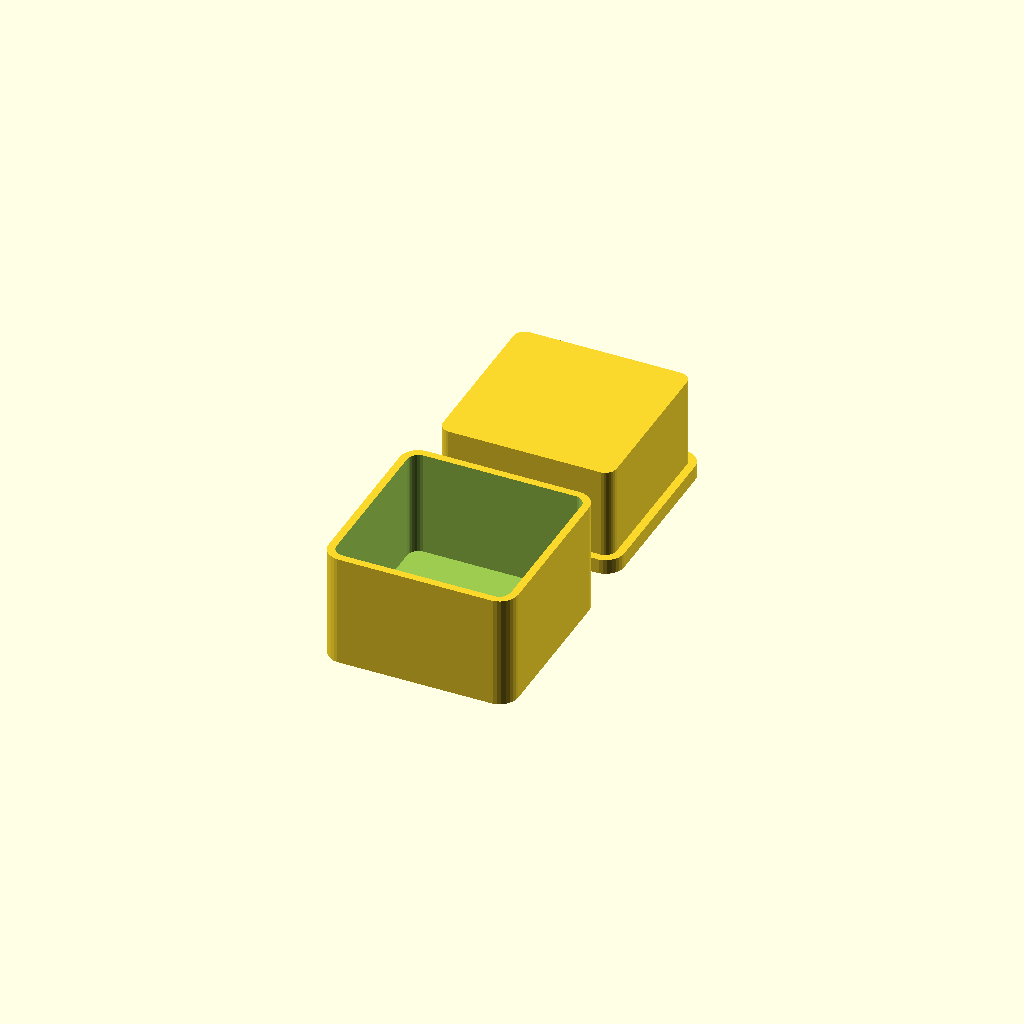
Cell 1: rendered with the file's own defaults.
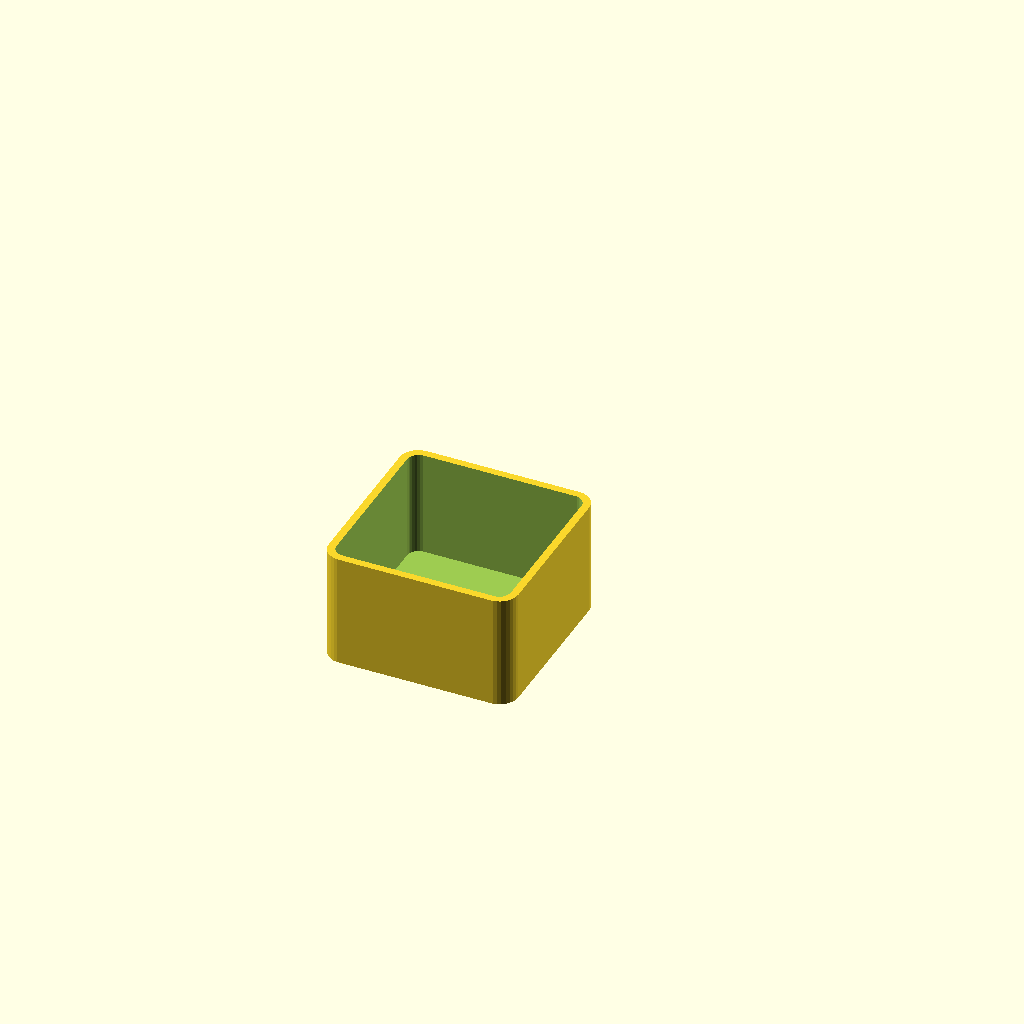
Cell 2 — lid set to false, the other parameters unchanged.
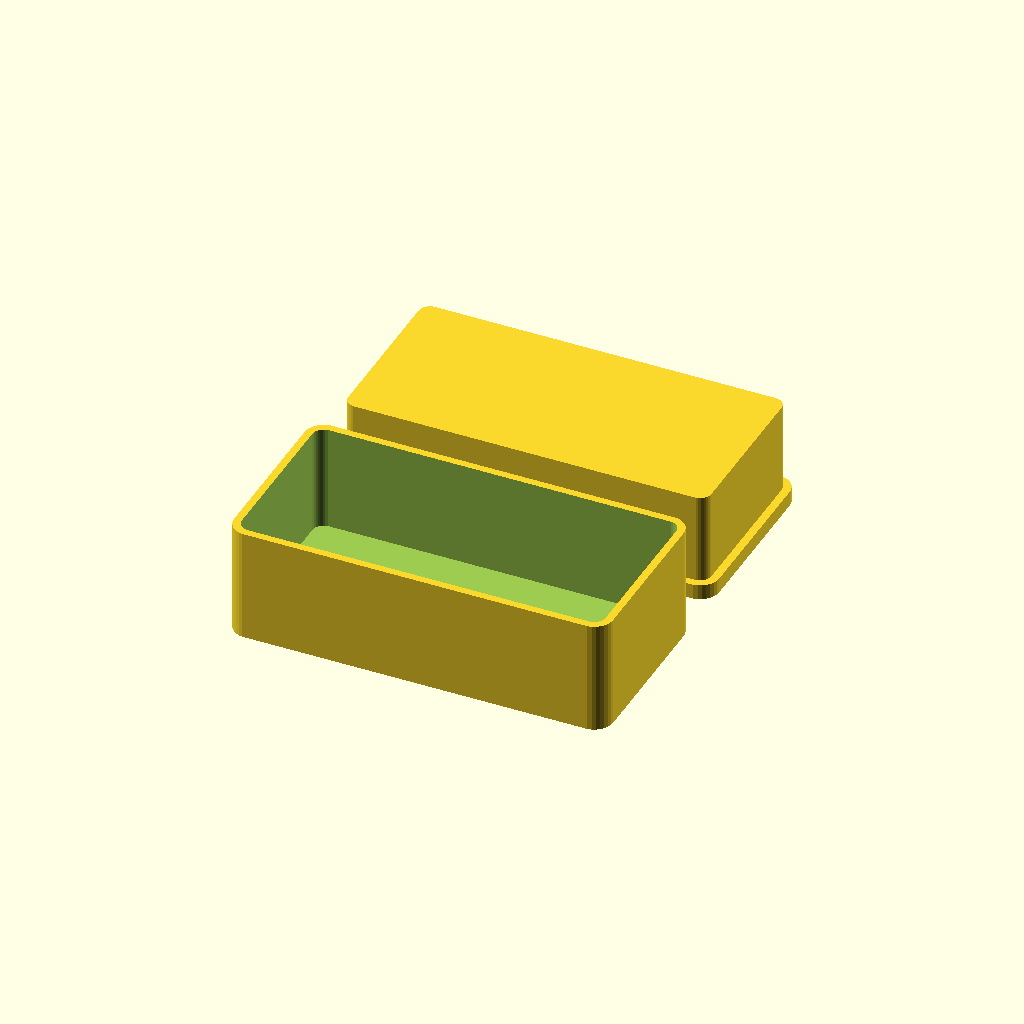
Cell 3 — width set to 100, the other parameters unchanged.
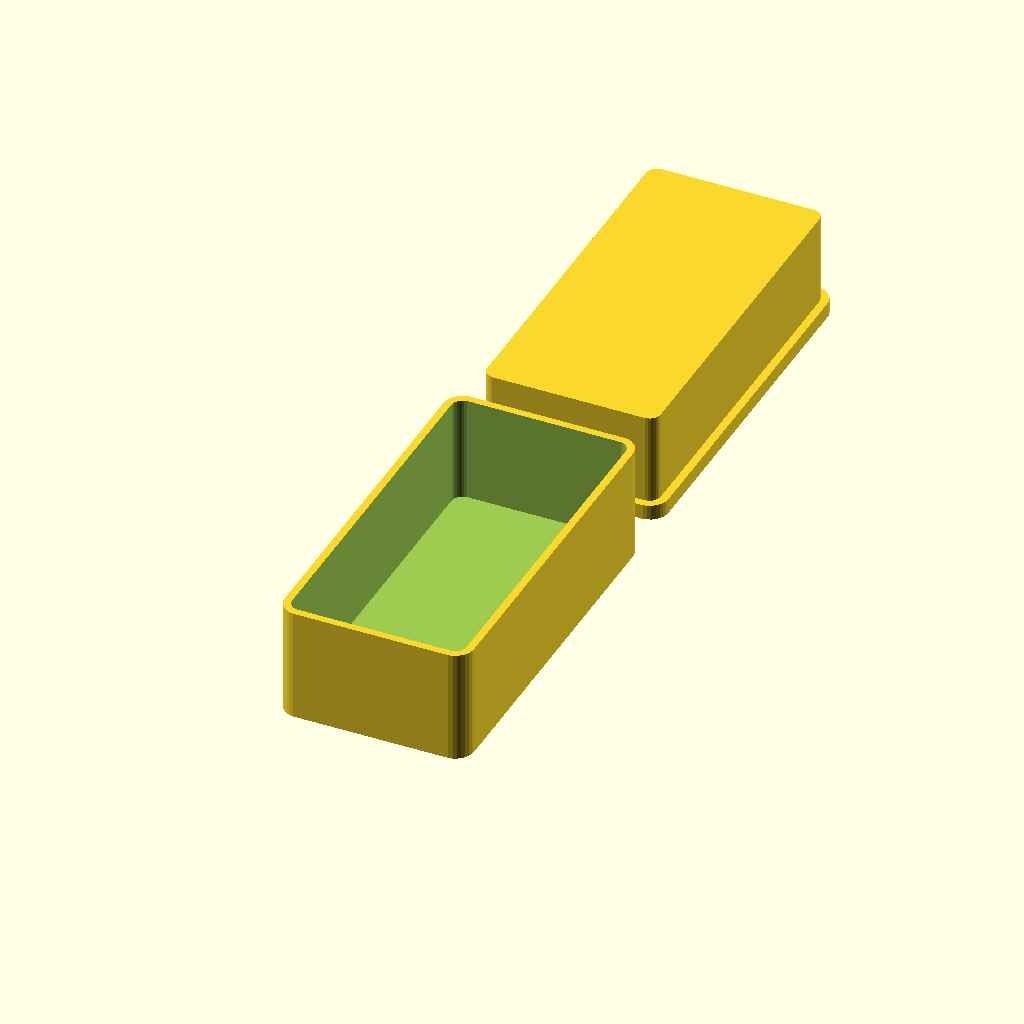
Cell 4: depth = 100 (everything else at default).
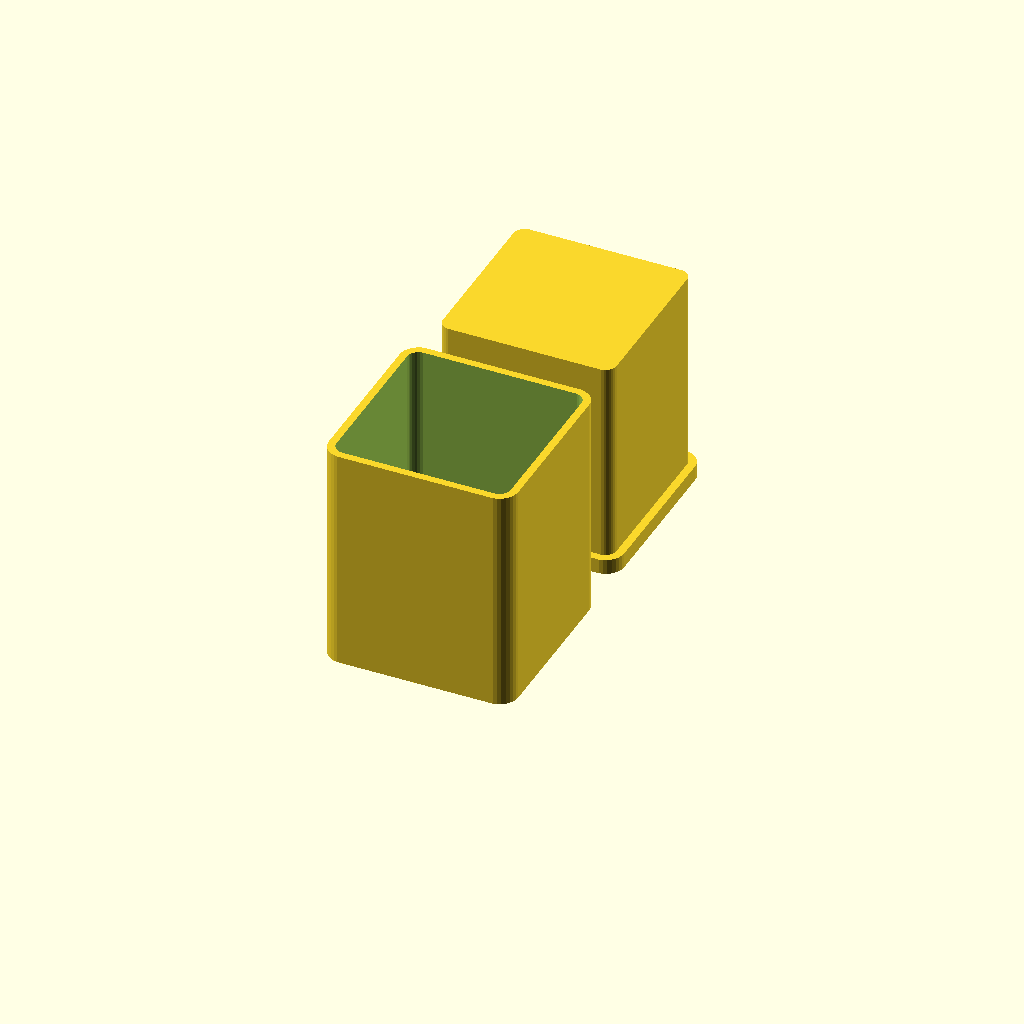
Cell 5: the same model with height = 60.
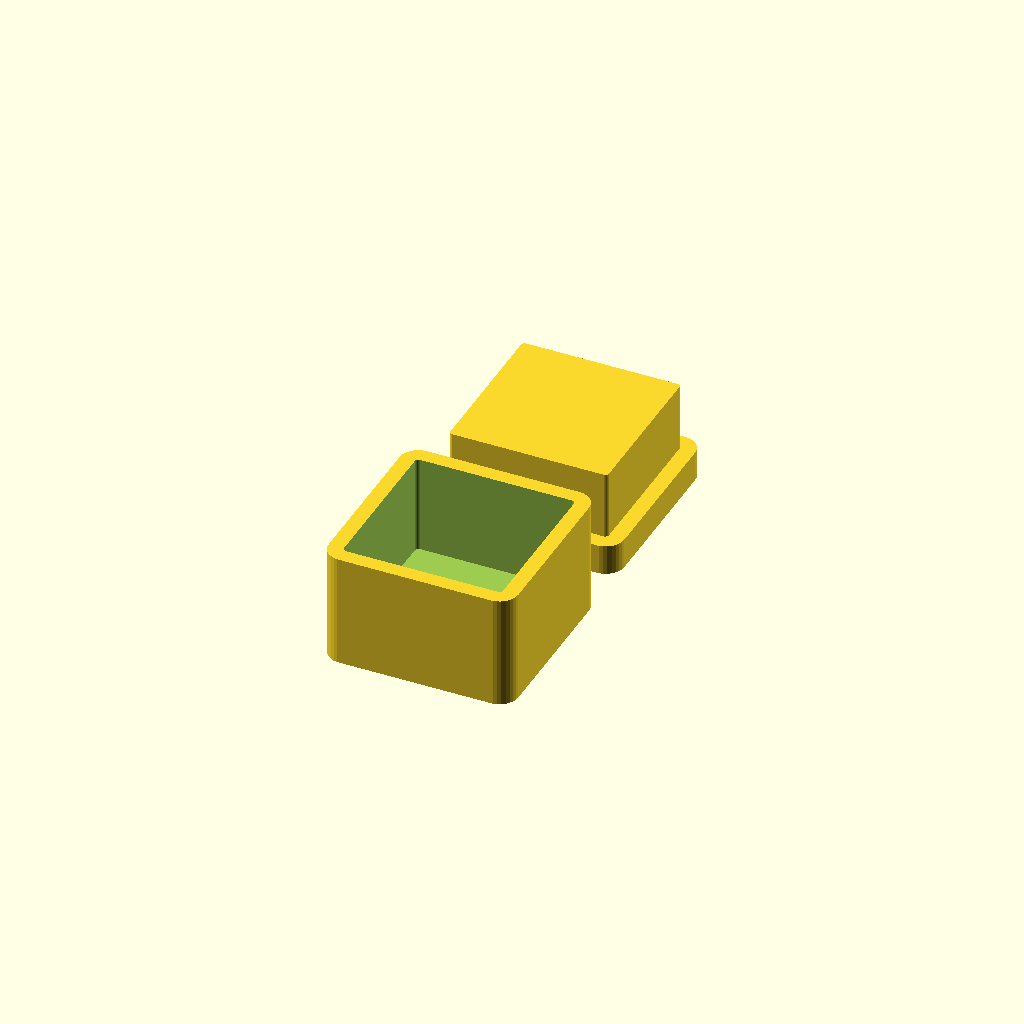
Cell 6: the same model with wall_thickness = 4.
All cells are drawn from one camera (rotation 55°, 0°, 25°, orthographic, colour scheme Cornfield), so only the parameter changes between them.
OpenSCAD source file models/old_models/box.scad:
// Parametric Box
// Customizable box with lid option

/* [Dimensions] */
width = 50;
depth = 50;
height = 30;
wall_thickness = 2;

/* [Style] */
corner_radius = 5;

/* [Features] */
lid = true;

// Main module
module box() {
    difference() {
        // Outer box
        translate([0, 0, height/2])
            roundedBox(width, depth, height, corner_radius);

        // Inner cavity
        translate([0, 0, wall_thickness + (height - wall_thickness)/2])
            roundedBox(
                width - 2*wall_thickness,
                depth - 2*wall_thickness,
                height - wall_thickness + 0.1,
                max(0, corner_radius - wall_thickness)
            );
    }
}

module box_lid() {
    lid_height = wall_thickness * 2;
    lid_lip = wall_thickness * 0.8;

    union() {
        // Lid top
        translate([0, 0, lid_height/2])
            roundedBox(width, depth, lid_height, corner_radius);

        // Lid lip that fits inside box
        translate([0, 0, lid_height + (height - wall_thickness - lid_height)/2])
            roundedBox(
                width - 2*wall_thickness - 0.2,
                depth - 2*wall_thickness - 0.2,
                height - wall_thickness - lid_height,
                max(0, corner_radius - wall_thickness)
            );
    }
}

module roundedBox(w, d, h, r) {
    if (r > 0) {
        hull() {
            for (x = [-(w/2-r), (w/2-r)]) {
                for (y = [-(d/2-r), (d/2-r)]) {
                    translate([x, y, 0])
                        cylinder(h=h, r=r, center=true, $fn=30);
                }
            }
        }
    } else {
        cube([w, d, h], center=true);
    }
}

// Render
if (lid) {
    box();
    translate([0, depth + 10, 0])
        box_lid();
} else {
    box();
}
Parameter table extracted from the source (name, type, default, range or options):
width: number, default 50
depth: number, default 50
height: number, default 30
wall_thickness: number, default 2
corner_radius: number, default 5
lid: bool, default true
